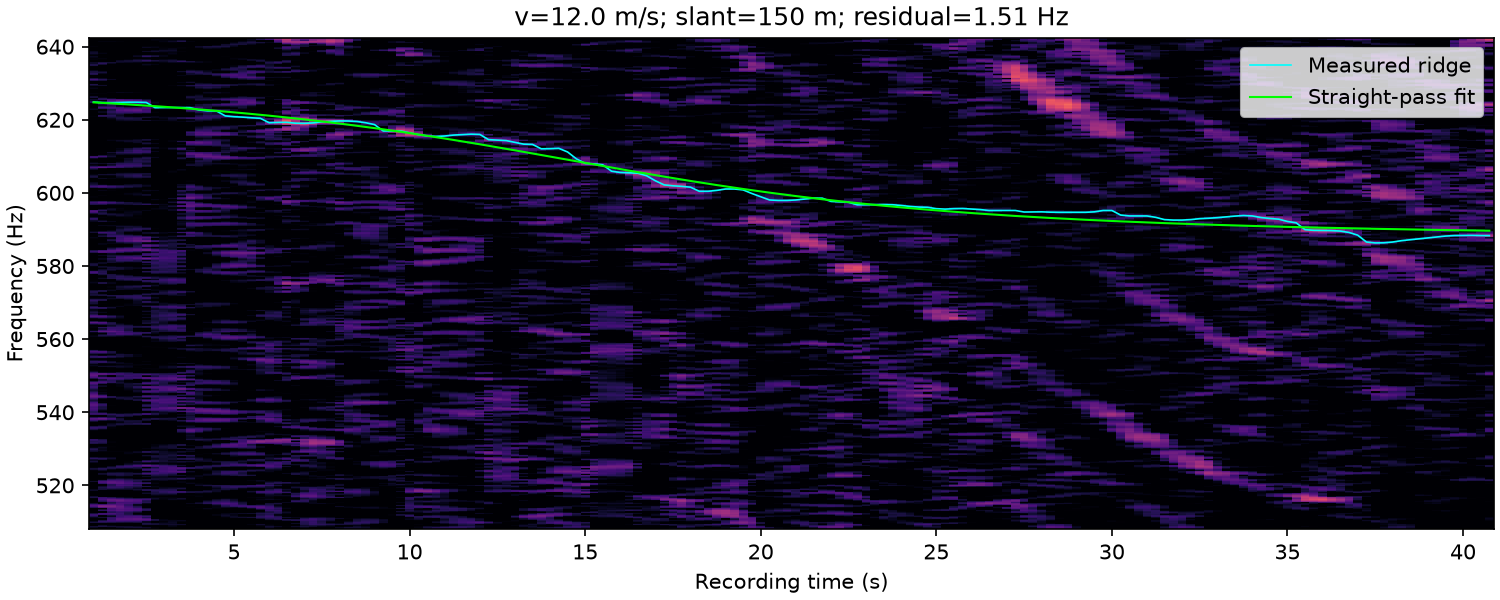

Values plotted in this chart, from the file beside it:
time_s, frequency_hz, weight
1.000000000000000000e+00, 6.248429290748906624e+02, 9.016274555198789953e-01
1.250000000000000000e+00, 6.246875000000000000e+02, 1.416091607242867756e+00
1.500000000000000000e+00, 6.246875000000000000e+02, 1.700603899373288153e+00
1.750000000000000000e+00, 6.247323393821686750e+02, 1.796251515473979321e+00
2.000000000000000000e+00, 6.248098841818913343e+02, 1.676371130485154959e+00
2.250000000000000000e+00, 6.247984626335696703e+02, 1.698014176575232570e+00
2.500000000000000000e+00, 6.247399624896373780e+02, 1.498023174748626118e+00
2.750000000000000000e+00, 6.233200594139138957e+02, 9.226526719035375024e-01
3.000000000000000000e+00, 6.233380624174599234e+02, 3.728196293461759070e-01
3.250000000000000000e+00, 6.233612186943296365e+02, 2.580748936147450046e-01
3.500000000000000000e+00, 6.233509282635138788e+02, 6.928675959711844135e-01
3.750000000000000000e+00, 6.233125000000000000e+02, 1.349813704480786303e+00
4.000000000000000000e+00, 6.226875000000000000e+02, 1.290765805144817202e+00
4.250000000000000000e+00, 6.224375000000000000e+02, 1.251377569868291628e+00
4.500000000000000000e+00, 6.224149398344965221e+02, 1.017189857664629882e+00
4.750000000000000000e+00, 6.210625000000000000e+02, 9.439467325023304101e-01
5.000000000000000000e+00, 6.208369594522486068e+02, 8.461492879040043436e-01
5.250000000000000000e+00, 6.207244529639119719e+02, 7.340451318770389033e-01
5.500000000000000000e+00, 6.205451222471706387e+02, 9.363410434947800898e-01
5.750000000000000000e+00, 6.204047150096793075e+02, 1.204968294960545361e+00
6.000000000000000000e+00, 6.191875000000000000e+02, 1.916136005566327238e+00
6.250000000000000000e+00, 6.192798638269183584e+02, 2.903584614963473420e+00
6.500000000000000000e+00, 6.193075370596103539e+02, 3.844045234231274755e+00
6.750000000000000000e+00, 6.190625000000000000e+02, 3.467453049670819354e+00
7.000000000000000000e+00, 6.190162638019839960e+02, 3.575922893084785503e+00
7.250000000000000000e+00, 6.191427958774081617e+02, 3.179600927632669105e+00
7.500000000000000000e+00, 6.194375000000000000e+02, 2.887990398087249222e+00
7.750000000000000000e+00, 6.195754455617654912e+02, 3.284306942203340185e+00
8.000000000000000000e+00, 6.196875000000000000e+02, 2.861923396236607520e+00
8.250000000000000000e+00, 6.196614940743146462e+02, 2.037320753284137087e+00
8.500000000000000000e+00, 6.195344274084158087e+02, 1.224955946641034910e+00
8.750000000000000000e+00, 6.191875000000000000e+02, 9.920393152781027402e-01
9.000000000000000000e+00, 6.186875000000000000e+02, 1.020627181132052419e+00
9.250000000000000000e+00, 6.169375000000000000e+02, 1.788345051385851869e+00
9.500000000000000000e+00, 6.169587032355564133e+02, 2.814197427615583447e+00
9.750000000000000000e+00, 6.169095065722719937e+02, 3.563626424427531081e+00
1.000000000000000000e+01, 6.164375000000000000e+02, 3.296441407034295334e+00
1.025000000000000000e+01, 6.159375000000000000e+02, 2.882930055691098392e+00
1.050000000000000000e+01, 6.155625000000000000e+02, 1.918987281785211829e+00
1.075000000000000000e+01, 6.154375000000000000e+02, 1.368956285640628101e+00
1.100000000000000000e+01, 6.155625000000000000e+02, 9.297023852870011096e-01
1.125000000000000000e+01, 6.158125000000000000e+02, 1.037443046516887124e+00
1.150000000000000000e+01, 6.159375000000000000e+02, 1.389110041083350788e+00
1.175000000000000000e+01, 6.160625000000000000e+02, 1.479288468964412351e+00
1.200000000000000000e+01, 6.159919206973979726e+02, 1.585155384460826378e+00
1.225000000000000000e+01, 6.145625000000000000e+02, 2.112987607449334782e+00
1.250000000000000000e+01, 6.144375000000000000e+02, 2.170231578431778718e+00
1.275000000000000000e+01, 6.143125000000000000e+02, 1.909697936139110652e+00
1.300000000000000000e+01, 6.138125000000000000e+02, 1.542957958040198196e+00
1.325000000000000000e+01, 6.133317470248941845e+02, 1.596685112045788557e+00
1.350000000000000000e+01, 6.132614479720502914e+02, 1.381861686899340969e+00
1.375000000000000000e+01, 6.120625000000000000e+02, 1.240714648090949890e+00
1.400000000000000000e+01, 6.120934440862966994e+02, 1.164858468665846969e+00
1.425000000000000000e+01, 6.121875000000000000e+02, 1.101515600860083266e+00
1.450000000000000000e+01, 6.111875000000000000e+02, 0.000000000000000000e+00
1.475000000000000000e+01, 6.093125000000000000e+02, 1.257414336700385826e+00
1.500000000000000000e+01, 6.080625000000000000e+02, 2.723595338398536292e+00
1.525000000000000000e+01, 6.079375000000000000e+02, 2.421034644385599677e+00
1.550000000000000000e+01, 6.076875000000000000e+02, 1.409558948927622568e+00
1.575000000000000000e+01, 6.059375000000000000e+02, 1.411498116604066988e+00
... 100 more rows
